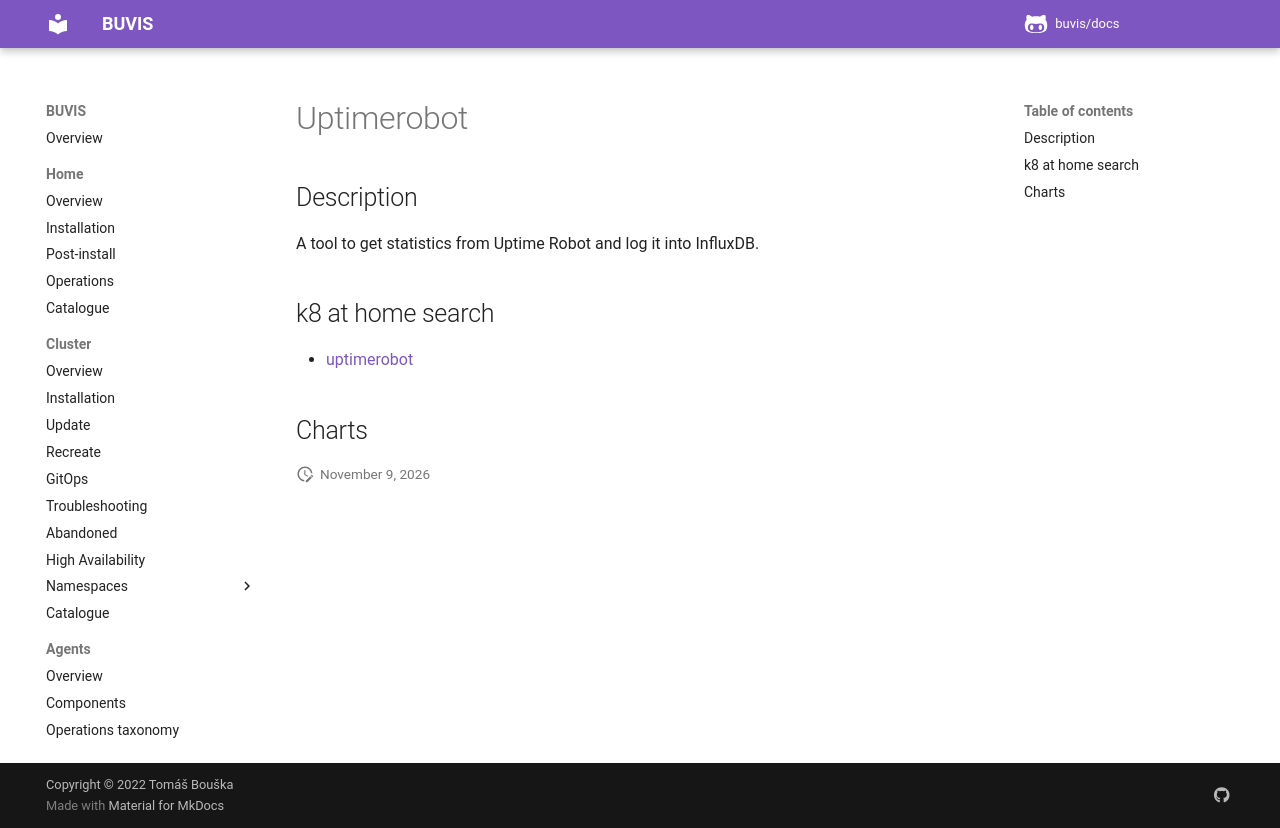

repository: buvis/docs · page: cluster/catalogue/uptimerobot/index.html · generator: mkdocs

# Uptimerobot

## Description

A tool to get statistics from Uptime Robot and log it into InfluxDB.

## k8 at home search

- [uptimerobot](https://nanne.dev/k8s-at-home-search/#/uptimerobot)

## Charts
